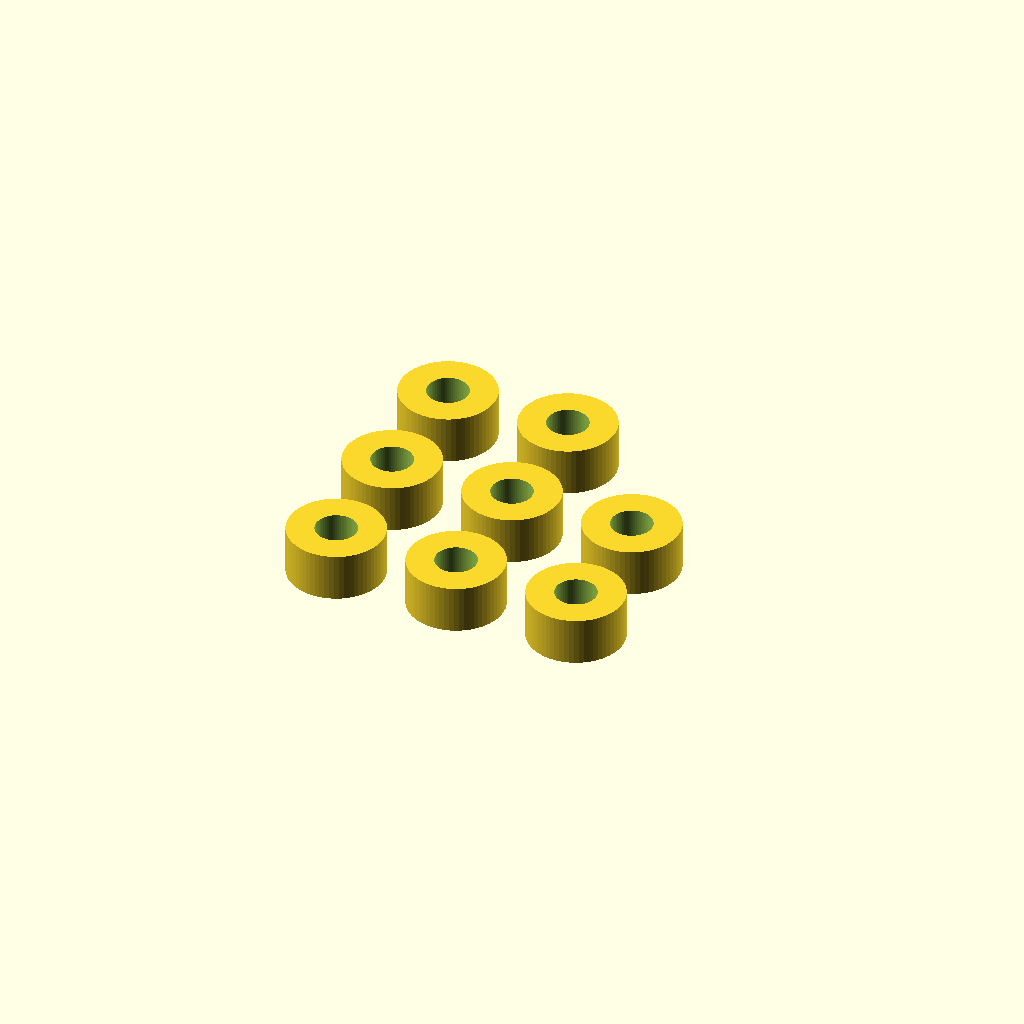
Cell 1: rendered with the file's own defaults.
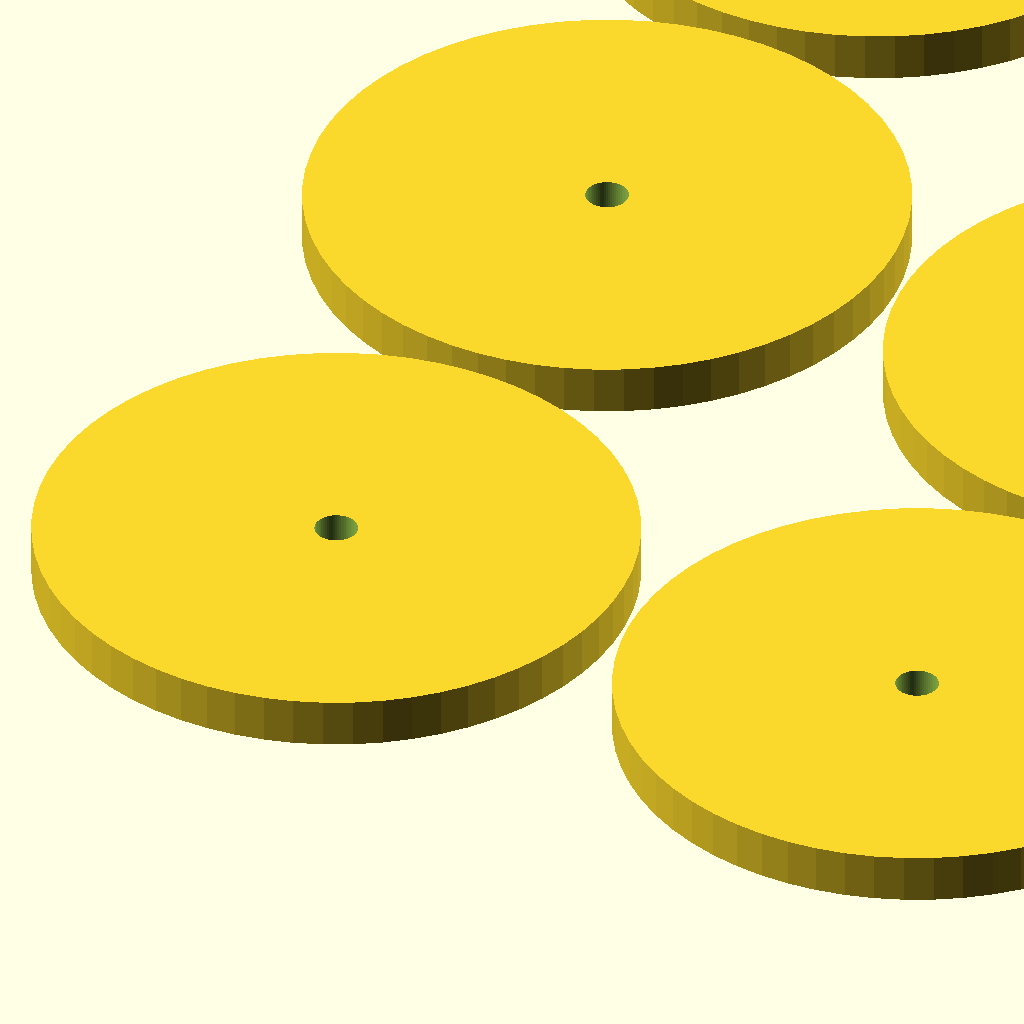
Cell 2: outer_d = 60 (everything else at default).
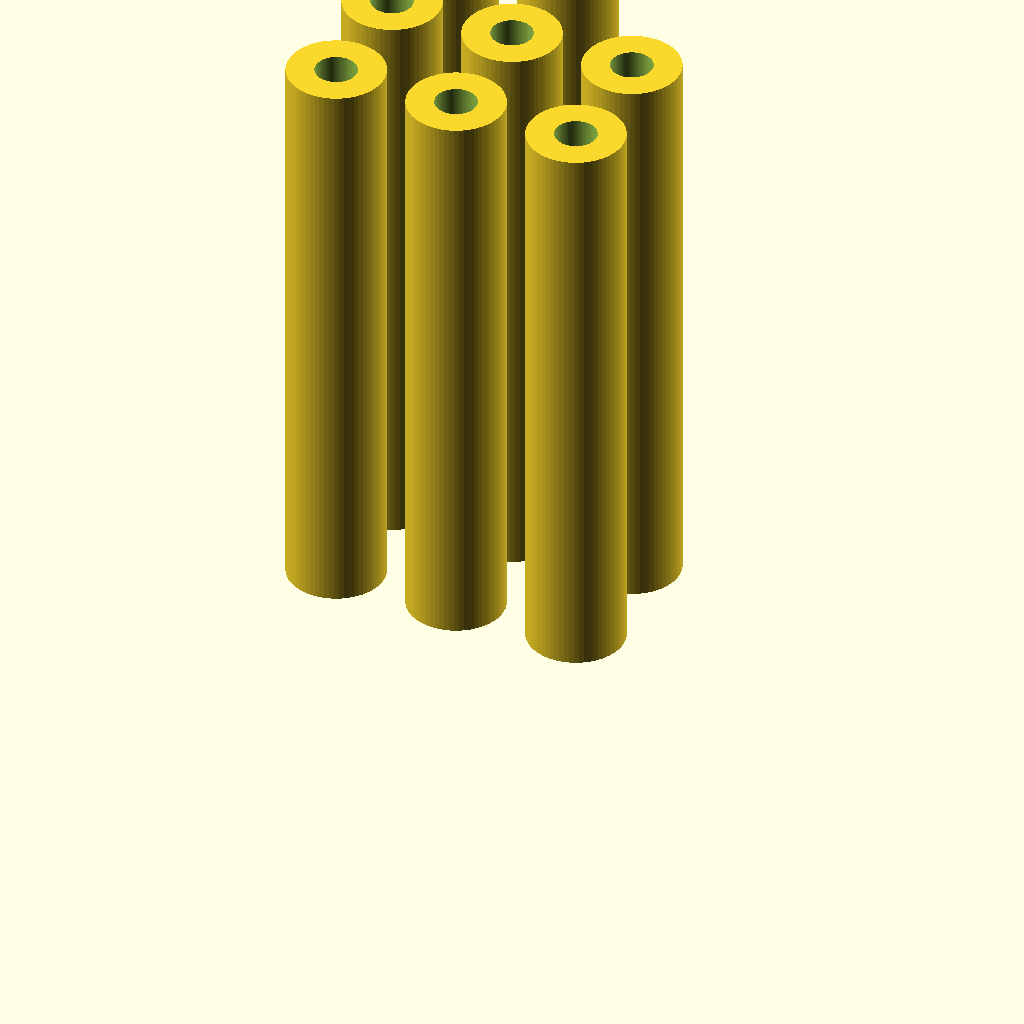
Cell 3: the same model with height = 60.
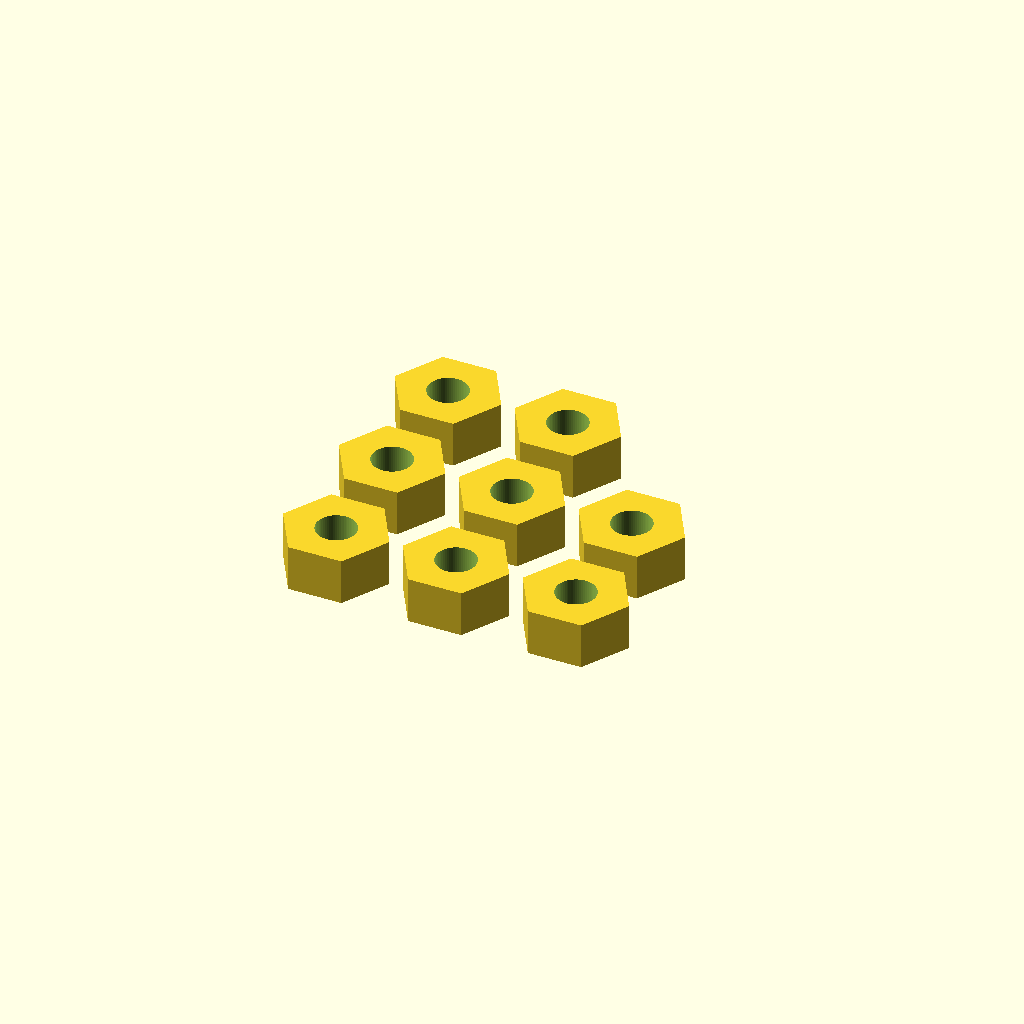
Cell 4: hex = true (everything else at default).
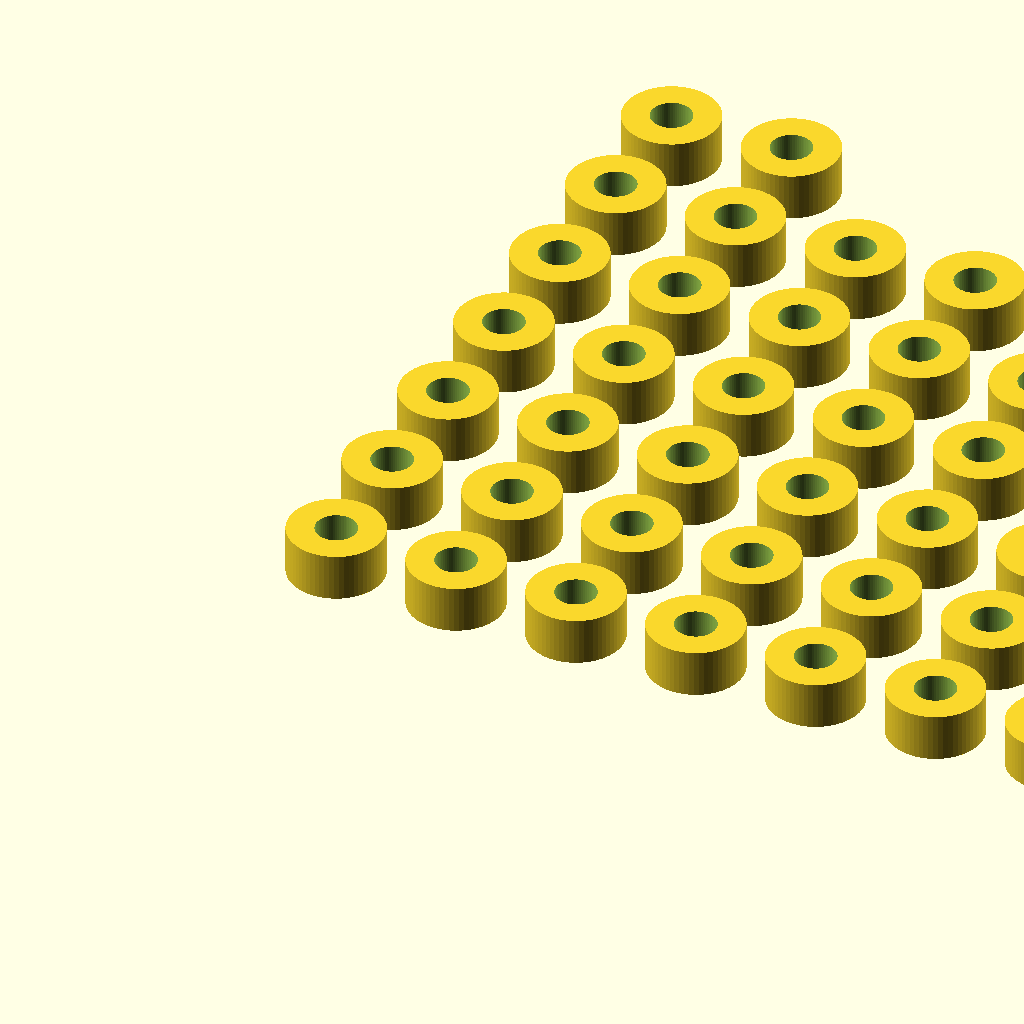
Cell 5: count = 50 (everything else at default).
One fixed orthographic camera (rotation 55°, 0°, 25°; colour scheme Cornfield) for every cell.
OpenSCAD source file openscad_utilities/models/spacer.scad:
// Spacers & Washers — the bits you never have. Shim a shelf, pad a
// wobbly bracket, space a PCB, a wheel or a hinge.
// Prints a grid of identical spacers, flat (as rendered).

/* [Spacer] */
// Hole diameter (mm). Bolt size + 0.3 (M3 = 3.3, M4 = 4.3, M5 = 5.3…)
hole_d = 4.3;           // [1:0.1:30]
// Outer diameter (mm)
outer_d = 10;           // [3:0.5:60]
// Height (mm). 0.6–2 for washers, longer for spacers.
height = 5;             // [0.4:0.2:60]
// Hexagonal outside (grip with a spanner)
hex = false;
// How many
count = 8;              // [1:1:50]

/* [Hidden] */
$fn = 64;
assert(outer_d > hole_d + 1, "outer_d must be bigger than hole_d");
cols = ceil(sqrt(count));
pitch = outer_d + 3;

for (i = [0 : count - 1])
    translate([(i % cols) * pitch, floor(i / cols) * pitch, 0])
        difference() {
            if (hex) cylinder(d = outer_d / cos(30), h = height, $fn = 6);
            else cylinder(d = outer_d, h = height);
            translate([0, 0, -1]) cylinder(d = hole_d, h = height + 2);
            // tiny chamfer so the hole isn't squashed by elephant's foot
            translate([0, 0, -0.01]) cylinder(d1 = hole_d + 0.8, d2 = hole_d, h = 0.4);
        }
Parameter table extracted from the source (name, type, default, range or options):
hole_d: number, default 4.3, range 1 to 30, step 0.1
outer_d: number, default 10, range 3 to 60, step 0.5
height: number, default 5, range 0.4 to 60, step 0.2
hex: bool, default false
count: number, default 8, range 1 to 50, step 1
